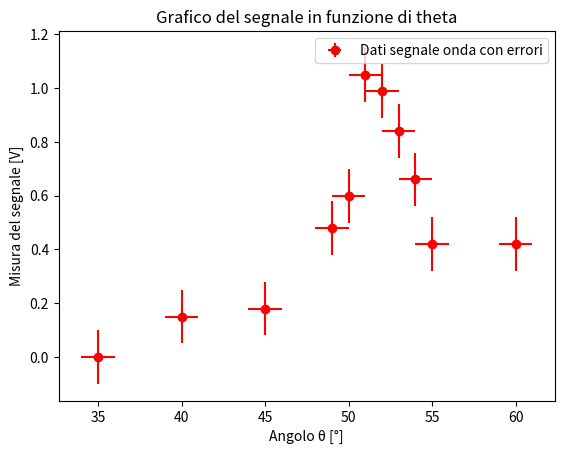

Recreate this plot in Python.
import numpy as np
import matplotlib.pyplot as plt



def main():

    M =  [3*0.14, 3*0.14, 3*0.22, 3*0.28, 3*0.33, 3*0.35, 3*0.20, 3*0.16, 3*0.06, 3*0.05, 0] 
    
    err_M = 0.1 * np.ones(len(M))  
    theta = 90* np.ones (11) - [30, 35, 36, 37, 38, 39, 40, 41, 45, 50, 55]
    err_theta = 1 * np.ones(len(theta))  # Errori associati ai raggi
    # Grafico
    fig, ax = plt.subplots()
  

    ax.errorbar(theta, M, xerr=err_theta, yerr=err_M, fmt="o", label="Dati segnale onda con errori", color="red")
    ax.set_xlabel("Angolo θ [°]")
    ax.set_ylabel("Misura del segnale [V]")
    ax.set_title("Grafico del segnale in funzione di theta")
    ax.legend()
    plt.show()
    
if __name__ == "__main__":
    main()